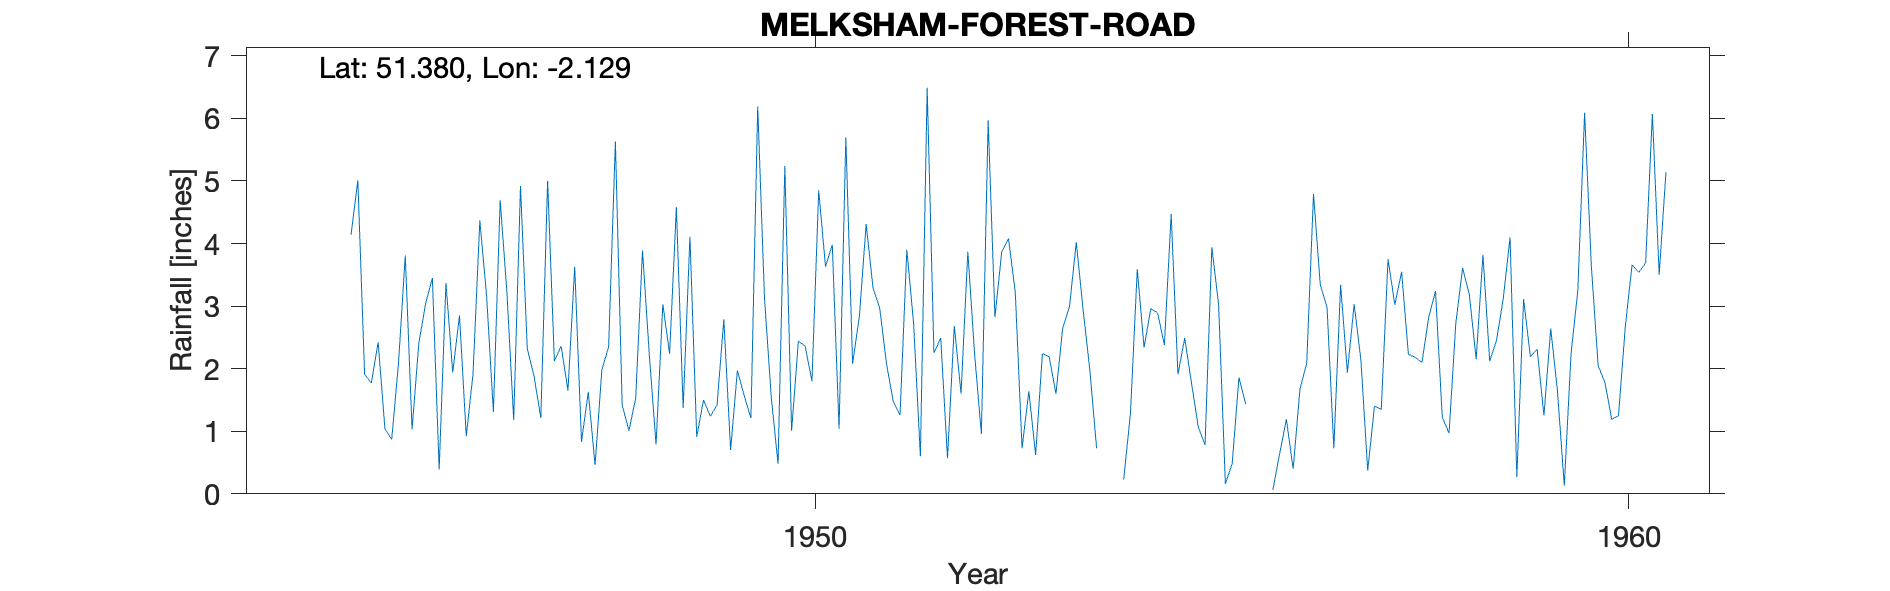

Values plotted in this chart, from the file beside it:
MELKSHAM-FOREST-ROAD, , , , , , , , , , , , , , , , , , , , , , , 
Grid ref, ST9114064603, Long, -2.129, Lat, 51.38, Elevation, 123, ft, , , , , , , , , , , , , , , 
Station no, 1491/2, , , , , , , , , , , , , , , , , , , , , , 
, 1941, 1942, 1943, 1944, 1945, 1946, 1947, 1948, 1949, 1950, 1951, 1952, 1953, 1954, 1955, 1956, 1957, 1958, 1959, 1960, , , 
January, , , , , 1.77, 1.94, 1.88, 5.63, 0.91, 0.48, 2.84, 2.49, 0.73, , 2.49, , 1.94, 2.82, 4.1, 3.63, , , 
February, , , , , 2.42, 2.85, 1.21, 1.42, 1.5, 5.24, 4.31, 0.57, 1.64, , 1.77, 0.06, 3.03, 3.24, 0.27, 2.05, , , 
March, , , , , 1.04, 0.92, 5, 1.01, 1.24, 1.01, 3.3, 2.68, 0.62, , 1.07, 0.64, 2.13, 1.22, 3.11, 1.78, , , 
April, , , , , 0.87, 1.92, 2.12, 1.53, 1.42, 2.44, 2.97, 1.6, 2.24, 0.23, 0.78, 1.19, 0.37, 0.97, 2.19, 1.19, , , 
May, , , , , 2.09, 4.37, 2.36, 3.89, 2.79, 2.36, 2.08, 3.87, 2.19, 1.3, 3.94, 0.4, 1.4, 2.73, 2.31, 1.25, , , 
June, , , , , 3.81, 3.16, 1.65, 2.23, 0.7, 1.8, 1.47, 2.23, 1.6, 3.59, 3.02, 1.67, 1.35, 3.61, 1.25, 2.67, , , 
July, , , , , 1.03, 1.31, 3.63, 0.79, 1.97, 4.85, 1.26, 0.96, 2.65, 2.34, 0.16, 2.09, 3.75, 3.18, 2.64, 3.66, , , 
August, , , , , 2.41, 4.69, 0.83, 3.03, 1.57, 3.63, 3.9, 5.97, 2.99, 2.96, 0.48, 4.79, 3.02, 2.15, 1.64, 3.54, , , 
September, , , , , 3.04, 3.21, 1.63, 2.24, 1.21, 3.98, 2.72, 2.82, 4.02, 2.89, 1.86, 3.34, 3.55, 3.82, 0.13, 3.69, , , 
October, , , , 4.14, 3.45, 1.18, 0.46, 4.58, 6.19, 1.04, 0.6, 3.87, 2.95, 2.38, 1.43, 2.98, 2.23, 2.12, 2.24, 6.07, , , 
November, , , , 5.01, 0.39, 4.92, 1.98, 1.37, 3.13, 5.7, 6.49, 4.08, 1.98, 4.47, , 0.73, 2.18, 2.45, 3.25, 3.5, , , 
December, , , , 1.91, 3.37, 2.32, 2.35, 4.11, 1.54, 2.08, 2.25, 3.22, 0.73, 1.91, , 3.34, 2.1, 3.12, 6.09, 5.14, , , 
Total, , , , , 25.69, 32.79, 25.1, 31.83, 24.17, 34.61, 34.19, 34.36, 24.34, , , , 27.05, 31.43, 29.22, 38.17, , , 
1955 Nov Dec estimated, , , , , , , , , , , , , , , , , , , , , , , 
1956 Jan estimated, , , , , , , , , , , , , , , , , , , , , , , 
